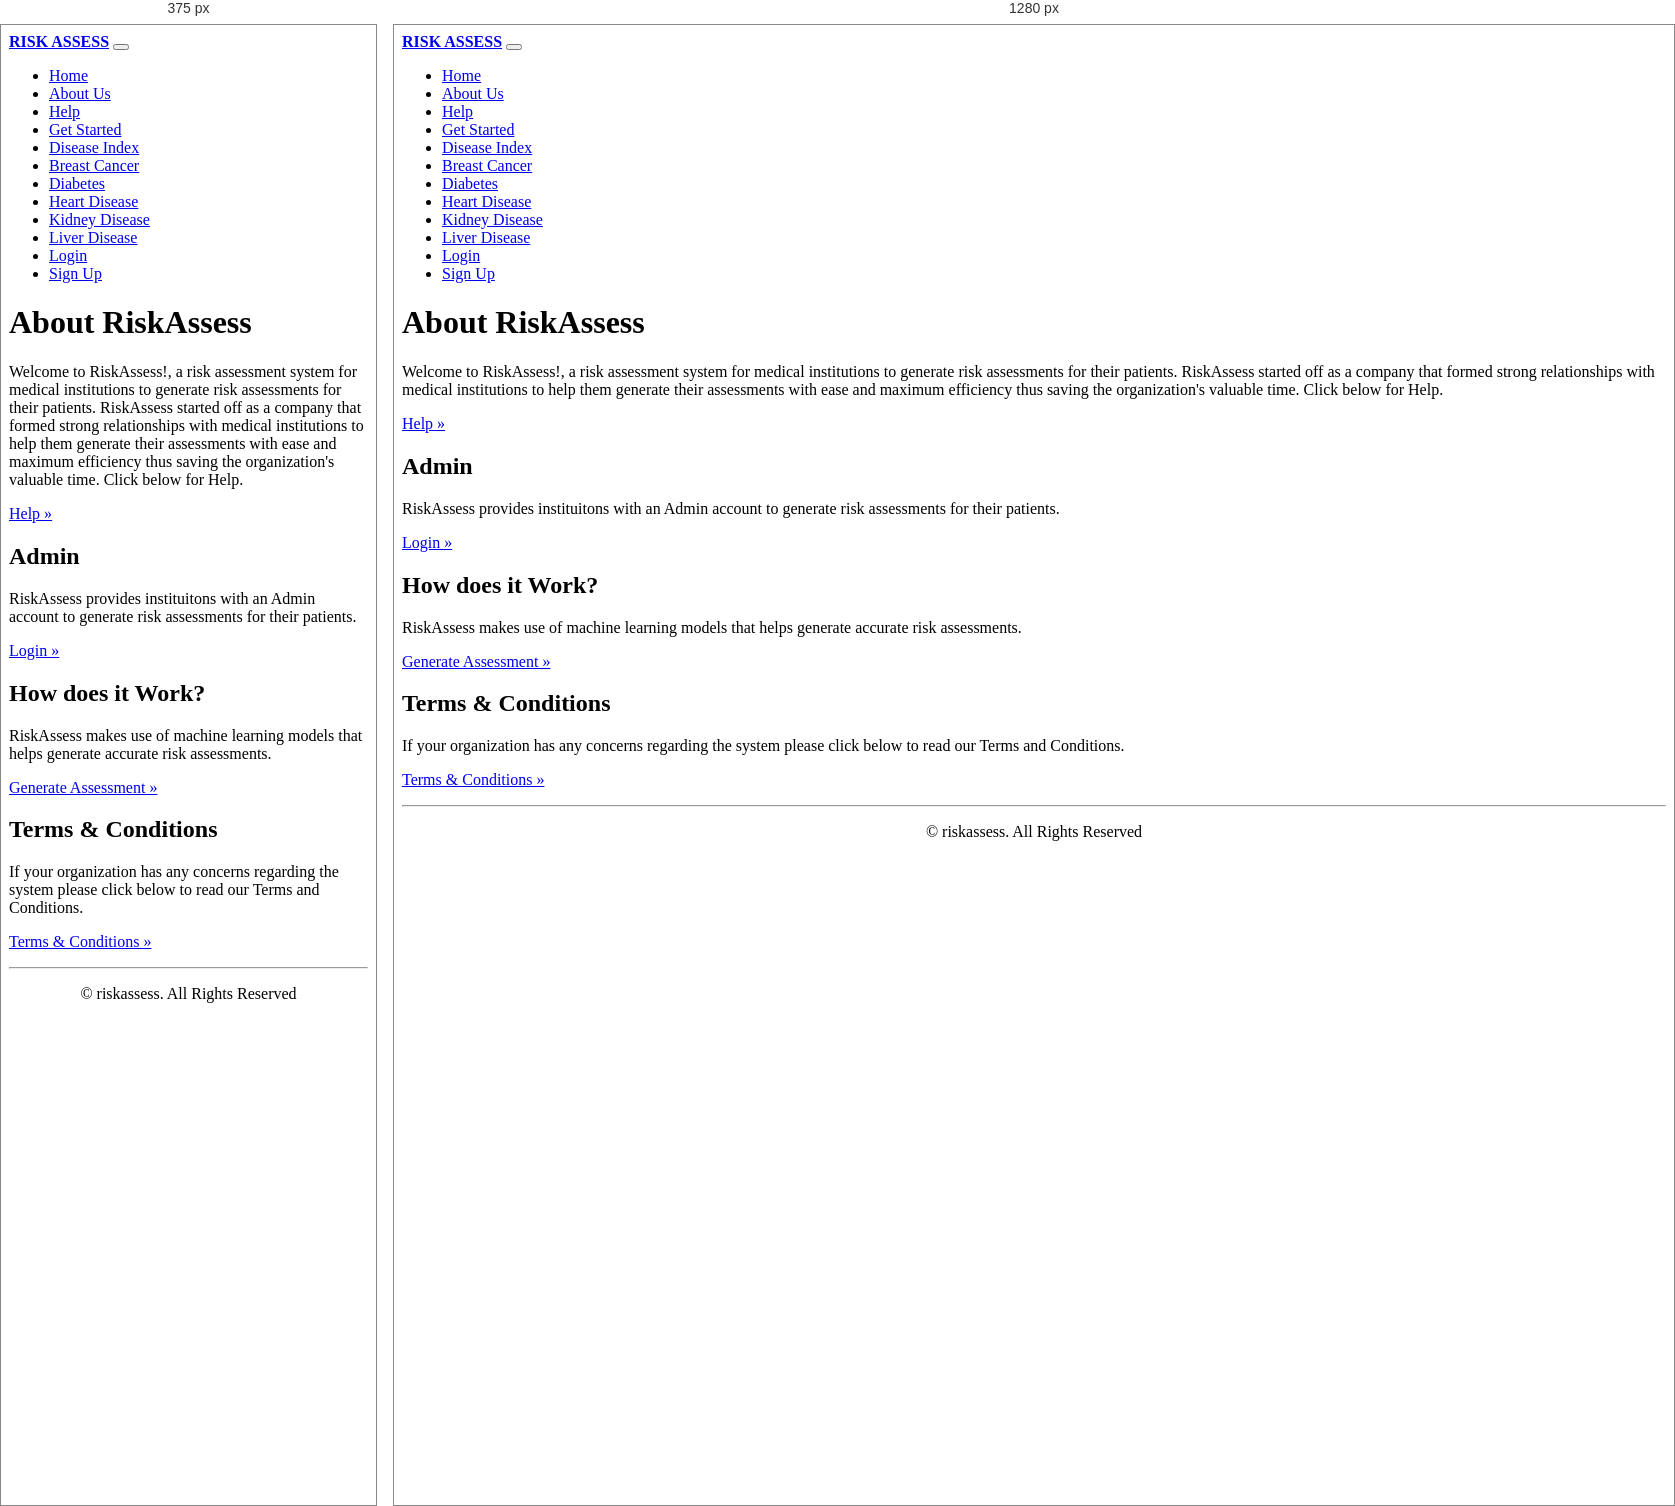
Rendered at 375 px and 1280 px, left to right.

<!-- file: about.html -->
<!DOCTYPE html>
<html lang="en">
<head>
	<meta charset="utf-8">
	<meta name="viewport" content="width=device-width, initial-scale=1">
	<title>RiskAssess | About Us</title>
	<link rel="stylesheet" href="https://maxcdn.bootstrapcdn.com/bootstrap/4.0.0/css/bootstrap.min.css">
	<script src="https://ajax.googleapis.com/ajax/libs/jquery/3.3.1/jquery.min.js"></script>
	<script src="https://cdnjs.cloudflare.com/ajax/libs/popper.js/1.12.9/umd/popper.min.js"></script>
	<script src="https://maxcdn.bootstrapcdn.com/bootstrap/4.0.0/js/bootstrap.min.js"></script>
	<script src="https://use.fontawesome.com/releases/v5.0.8/js/all.js"></script>
	<link rel="stylesheet" type="text/css" href="index.css">
    <link rel="canonical" href="https://getbootstrap.com/docs/4.5/examples/carousel/">

    <style>
      .bd-placeholder-img {
        font-size: 1.125rem;
        text-anchor: middle;
        -webkit-user-select: none;
        -moz-user-select: none;
        -ms-user-select: none;
        user-select: none;
      }

      @media (min-width: 768px) {
        .bd-placeholder-img-lg {
          font-size: 3.5rem;
        }
      }
    </style>

</head>
<body>
    <form id="form1">
        <header>
            <!--Navigation Bar-->
			<nav class="navbar navbar-expand-md navbar-dark fixed-top bg-dark">
                <a class="navbar-brand" href="#"><b>RISK ASSESS</b></a>
                <button class="navbar-toggler" type="button" data-toggle="collapse" data-target="#navbarCollapse" aria-controls="navbarCollapse" aria-expanded="false" aria-label="Toggle navigation">
                    <span class="navbar-toggler-icon"></span>
                </button>
                <div class="collapse navbar-collapse" id="navbarCollapse">
                    <ul class="navbar-nav ml-auto">
                    <li class="nav-item">
                        <a class="nav-link" href="index.html">Home</a>
                    </li>
                    <li class="nav-item active">
                        <a class="nav-link" href="about.html">About Us</a>
                    </li>
                    <li class="nav-item">
                        <a class="nav-link" href="help.html">Help</a>
                    </li>
                    <li class="nav-item">
                      <a class="nav-link" href="dashboard.html">Get Started</a>
                  </li>
                  <li class="nav-item">
                      <a class="nav-link" href="disindex.html">Disease Index</a>
                  </li>
                  <li class="nav-item">
                      <a class="nav-link" href="cancer.html">Breast Cancer</a>
                  </li>
                  <li class="nav-item">
                      <a class="nav-link" href="diabetes.html">Diabetes</a>
                  </li>
                  <li class="nav-item">
                      <a class="nav-link" href="heart.html">Heart Disease</a>
                  </li>
                  <li class="nav-item">
                      <a class="nav-link" href="kidney.html">Kidney Disease</a>
                  </li>
                  <li class="nav-item">
                      <a class="nav-link" href="liver.html">Liver Disease</a>
                  </li>
                    <li class="nav-item">
		                <a class="nav-link" href="login.html">Login</a>
		            </li>
                    <li class="nav-item">
		                <a class="nav-link" href="signup.html">Sign Up</a>
		            </li>
                    </ul>
                </div>
            </nav>
        </header>

         <main role="main">

  <div class="jumbotron">
    <div class="container">
      <h1 class="display-4">About RiskAssess</h1>
      <p>Welcome to RiskAssess!, a risk assessment system for medical institutions to generate risk assessments for their patients. RiskAssess started off as a company that formed strong relationships with medical institutions to help them generate their assessments with
         ease and maximum efficiency thus saving the organization's valuable time. Click below for Help.
      </p>
      <p><a class="btn btn-primary btn-lg" href="help.html" role="button">Help &raquo;</a></p>
    </div>
  </div>

  <div class="container">

    <div class="row">
      <div class="col-md-4">
        <h2>Admin</h2>
        <p>RiskAssess provides instituitons with an Admin account to generate risk assessments for their patients.</p>
        <p><a class="btn btn-secondary" href="login.html" role="button">Login &raquo;</a></p>
      </div>
      <div class="col-md-4">
        <h2>How does it Work?</h2>
        <p>RiskAssess makes use of machine learning models that helps generate accurate risk assessments.</p>
        <p><a class="btn btn-secondary" href="login.html" role="button">Generate Assessment &raquo;</a></p>
      </div>
      <div class="col-md-4">
        <h2>Terms & Conditions</h2>
        <p>If your organization has any concerns regarding the system please click below to read our Terms and Conditions.</p>
        <p><a class="btn btn-secondary" href="terms.html" role="button">Terms & Conditions &raquo;</a></p>
      </div>
    </div>

    <hr>

  </div>

</main>

<footer class="container">
  <p style="text-align: center;">&copy; <span style="display: inline-block;">riskassess</span>. All Rights Reserved</p>
</footer>

<script src="https://code.jquery.com/jquery-3.5.1.slim.min.js" integrity="sha384-DfXdz2htPH0lsSSs5nCTpuj/zy4C+OGpamoFVy38MVBnE+IbbVYUew+OrCXaRkfj" crossorigin="anonymous"></script>
      <script>window.jQuery || document.write('<script src="../assets/js/vendor/jquery.slim.min.js"><\/script>')</script><script src="../assets/dist/js/bootstrap.bundle.js"></script>

    </form>
</body>
</html>